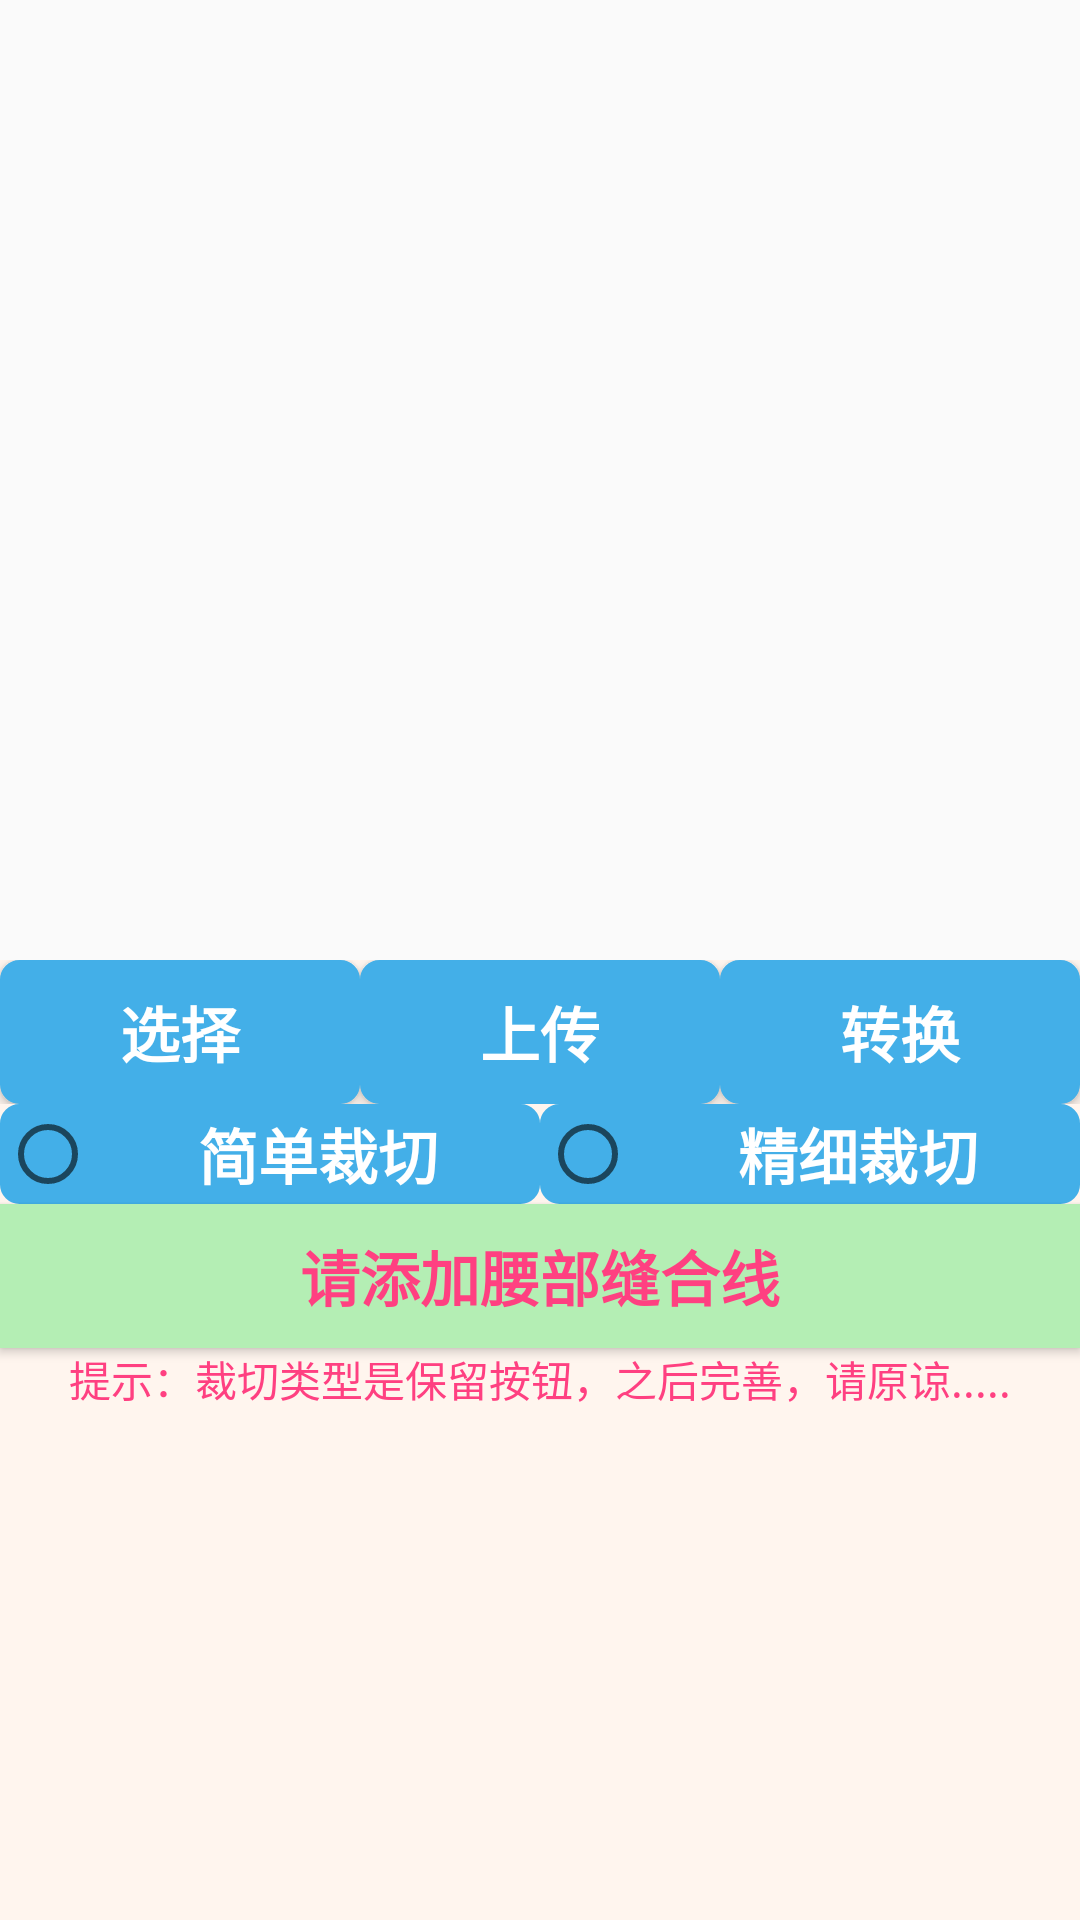

Layout XML and referenced resources for this Android screen:
<!-- AndroidManifest.xml: application theme AppTheme -->
<!-- res/layout/tab_add_top_layout.xml -->
<?xml version="1.0" encoding="utf-8"?>
<LinearLayout xmlns:android="http://schemas.android.com/apk/res/android"
    android:orientation="vertical"
    android:layout_width="match_parent"
    android:layout_height="match_parent">
    <ImageView
        android:id="@+id/TopImage"
        android:layout_width="match_parent"
        android:layout_weight="1"
        android:layout_height="0dp"/>

    <LinearLayout
        android:layout_marginTop="@dimen/activity_vertical_margin"
        android:background="#FFF5EE"
        android:layout_width="match_parent"
        android:layout_weight="1"
        android:orientation="vertical"
        android:layout_height="0dp">

        <LinearLayout
            android:id="@+id/layoutBtnTop"
            android:orientation="horizontal"
            android:layout_centerVertical="true"
            android:layout_width="match_parent"
            android:layout_height="wrap_content">
            <Button
                android:id="@+id/btnSelectTop"
                android:text="@string/selectbutton"
                android:layout_weight="1"
                android:layout_width="0dp"
                android:layout_height="wrap_content"
                android:layout_marginLeft="@dimen/activity_horizontal_margin"
                android:gravity="center"
                android:background="@drawable/selector_button_color"
                android:textColor="#ffffff"
                android:textSize="20dp"
                android:textStyle="bold"/>

            <Button
                android:id="@+id/btnUploadTop"
                android:text="@string/uploadbutton"
                android:layout_weight="1"
                android:layout_width="0dp"
                android:layout_height="wrap_content"
                android:layout_marginLeft="@dimen/activity_horizontal_margin"
                android:gravity="center"
                android:background="@drawable/selector_button_color"
                android:textColor="#ffffff"
                android:textSize="20dp"
                android:textStyle="bold"/>

            <Button
                android:id="@+id/btnChangeTop"
                android:text="@string/changebutton"
                android:layout_weight="1"
                android:layout_width="0dp"
                android:layout_height="wrap_content"
                android:layout_marginLeft="@dimen/activity_horizontal_margin"
                android:layout_marginRight="@dimen/activity_horizontal_margin"
                android:gravity="center"
                android:background="@drawable/selector_button_color"
                android:textColor="#ffffff"
                android:textSize="20dp"
                android:textStyle="bold"/>
        </LinearLayout>
        <LinearLayout
            android:layout_marginTop="@dimen/activity_vertical_margin"
            android:layout_width="match_parent"
            android:layout_height="wrap_content"
            android:orientation="horizontal">
            <RadioButton
                android:id="@+id/btnRadio1"
                android:text="@string/radiotypesimple"
                android:layout_marginLeft="@dimen/activity_horizontal_margin"
                android:layout_weight="1"
                android:layout_width="0dp"
                android:layout_height="wrap_content"
                android:gravity="center"
                android:background="@drawable/selector_button_color"
                android:textColor="#ffffff"
                android:textSize="20dp"
                android:textStyle="bold"/>
            <RadioButton
                android:id="@+id/btnRadio2"
                android:text="@string/radiotypesimplex"
                android:layout_marginLeft="@dimen/activity_horizontal_margin"
                android:layout_marginRight="@dimen/activity_horizontal_margin"
                android:layout_weight="1"
                android:layout_width="0dp"
                android:layout_height="wrap_content"
                android:gravity="center"
                android:background="@drawable/selector_button_color"
                android:textColor="#ffffff"
                android:textSize="20dp"
                android:textStyle="bold"/>

        </LinearLayout>
        <Button
            android:id="@+id/addLineTopBtn"
            android:text="@string/addline"
            android:layout_width="match_parent"
            android:layout_height="wrap_content"
            android:gravity="center"
            android:layout_marginLeft="@dimen/activity_horizontal_margin"
            android:layout_marginRight="@dimen/activity_horizontal_margin"
            android:layout_marginTop="@dimen/activity_vertical_margin"
            android:background="#B4EEB4"
            android:textColor="@color/colorAccent"
            android:textSize="20dp"
            android:textStyle="bold"/>
        <TextView
            android:gravity="center"
            android:text="提示：裁切类型是保留按钮，之后完善，请原谅....."
            android:layout_marginTop="@dimen/activity_vertical_margin"
            android:layout_marginLeft="@dimen/activity_horizontal_margin"
            android:textColor="@color/colorAccent"
            android:layout_width="match_parent"
            android:layout_height="wrap_content"/>

    </LinearLayout>

</LinearLayout>
<!-- resources referenced by this layout -->
<resources>
  <color name="colorAccent">#FF4081</color>
  <!-- drawable selector_button_color (drawable) -->
  <selector
      xmlns:android="http://schemas.android.com/apk/res/android">
      <item android:state_pressed="true" >
          <shape>
              <gradient
                  android:startColor="#004F81"
                  android:endColor="#004F81"
                  android:angle="270" />
              <stroke
                  android:width="3dp"
                  android:color="#004F81" />
              <corners
                  android:radius="3dp" />
          </shape>
      </item>
      <item android:state_focused="true" >
          <shape>
              <gradient
                  android:endColor="#004F81"
                  android:startColor="#004F81"
                  android:angle="270" />
              <stroke
                  android:width="3dp"
                  android:color="#004F81" />
              <corners
                  android:radius="3dp" />
          </shape>
      </item>
      <item>
          <shape>
              <gradient
                  android:endColor="#43AFE8"
                  android:startColor="#43AFE8"
                  android:angle="270" />
              <stroke
                  android:width="1dp"
                  android:color="#43AFE8" />
              <corners
                  android:radius="6dp" />
              <padding
                  android:left="2dp"
                  android:top="2dp"
                  android:right="2dp"
                  android:bottom="2dp" />
          </shape>
      </item>
  </selector>
  <string name="addline">" 请添加腰部缝合线 "</string>
  <string name="changebutton">" 转换 "</string>
  <string name="radiotypesimple">" 简单裁切 "</string>
  <string name="radiotypesimplex">" 精细裁切 "</string>
  <string name="selectbutton">" 选择 "</string>
  <string name="uploadbutton">" 上传 "</string>
  <style name="AppTheme" parent="Theme.AppCompat.Light.DarkActionBar">
          
          <item name="colorPrimary">@color/colorPrimary</item>
          <item name="colorPrimaryDark">@color/colorPrimaryDark</item>
          <item name="colorAccent">@color/colorAccent</item>
      </style>
  <color name="colorPrimary">#3F51B5</color>
  <color name="colorPrimaryDark">#303F9F</color>
</resources>
